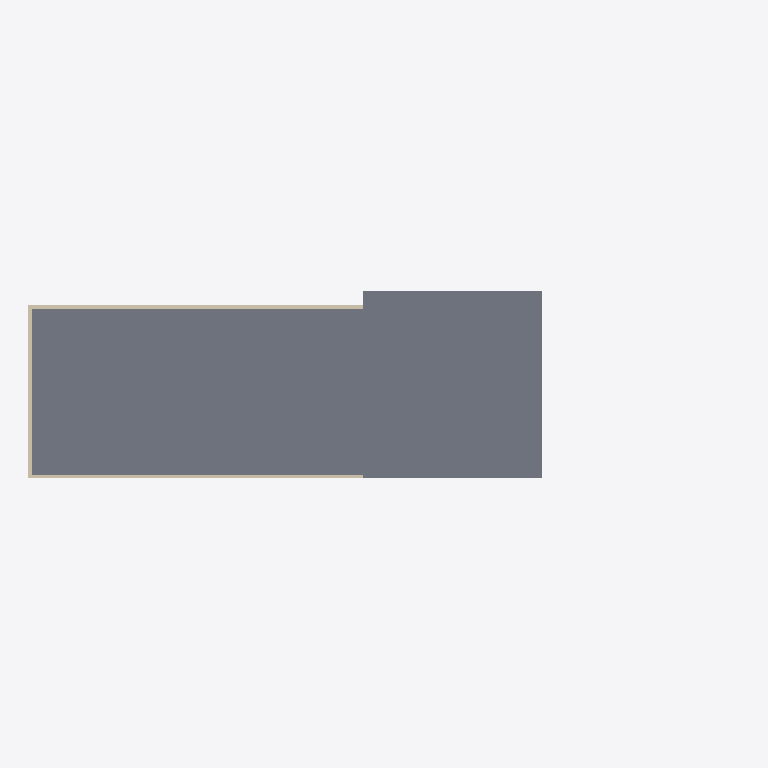
Plan cut of the same IFC building model at storey 'RF' (level 7.44 m, cut at 8.84 m), seen from above with north up, elements coloured by IFC class: 3 walls (beige), 1 slab (grey). Cut surfaces are drawn darker.
Extent 18.3 m × 4.9 m × 9.9 m (x, y, z). Storeys (4): Basement at -1.90 m; GF at 1.48 m; FF at 4.49 m; RF at 7.44 m. Elements (133): 40 IfcMember, 40 IfcWall, 24 IfcColumn, 17 IfcBeam, 7 IfcCovering, 5 IfcSlab.

HEADER;
FILE_DESCRIPTION(('ViewDefinition[DesignTransferView]'),'2;1');
FILE_NAME('My House model.ifc','2024-01-28T07:49:13+00:00',(''),(''),'IfcOpenShell v0.7.0-6c9e130ca','BlenderBIM [number]-b6663e9','');
FILE_SCHEMA(('IFC4'));
ENDSEC;
DATA;
#1=IFCPROJECT('0Jyl0vEhTBowvtg1PRK$ER',$,'My Project',$,$,$,$,(#14,#26),#9);
#56442=IFCPROJECT('3t6CrS5f57URaRoi7FAmm5',$,'My Project',$,$,$,$,(#14,#26),#9);
#30=IFCSITE('1XemZ6TinBJfqdGtvUVWz9',$,'My Site',$,$,#53,$,$,$,$,$,$,$,$);
#36=IFCBUILDING('1a1wEpyY58Yv$2k$GqofYf',$,'My Building',$,$,#4244,$,$,$,$,$,$);
#42=IFCBUILDINGSTOREY('2vk$wAn9H39uA3vpJfuAUj',$,'GF',$,$,#16751,$,$,$,$);
#2802=IFCBUILDINGSTOREY('3_iXTP_ILF9hYJ7EeLwhHx',$,'Basement',$,$,#4614,$,$,$,$);
#3324=IFCBUILDINGSTOREY('26ix1ekEHDGu9_VhFxSpj2',$,'FF',$,$,#18096,$,$,$,$);
#4920=IFCBUILDINGSTOREY('0KLY943UfAQBV9YV$Gg3ll',$,'RF',$,$,#4935,$,$,$,$);
#60393=IFCSLAB('0vLYqe5_r2NvjOLihfB_eR',$,'1F',$,$,#60424,#60404,$,$);
#62104=IFCWALL('1xARPhCsTBteK87qe8Vkp5',$,'Wall',$,$,#62183,#62115,$,$);
#62061=IFCWALL('0JuFyZUUT5jwz2dHymOCkV',$,'Wall',$,$,#62103,#62067,$,$);
#62197=IFCWALL('26OUTFdEr3pPr5$rorl7Ww',$,'Wall',$,$,#62239,#62203,$,$);
ENDSEC;